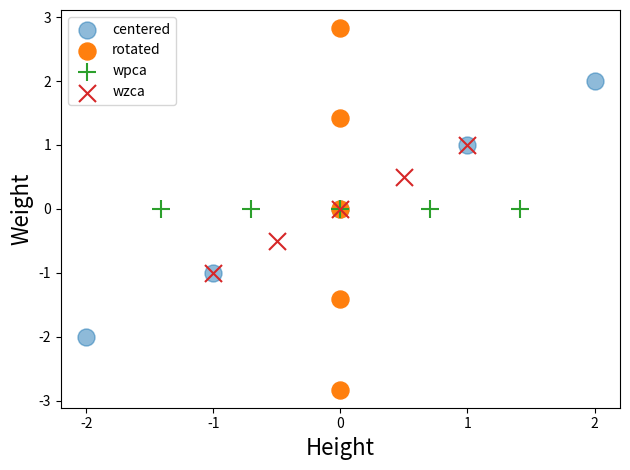

This chart was generated by the following Python code:
# -*- coding: utf-8 -*-
"""
Created on Wed Oct 13 15:14:53 2021

[redacted]
"""

# Import libraries
import numpy as np
import matplotlib.pyplot as plt
from scipy import linalg
 
# Create data
x = np.array([[1,2,3,4,5],  # Feature-1: Height
              [11,12,13,14,15]]) # Feature-2: Weight
print('x.shape:', x.shape)
 
# Center data
# By subtracting mean for each feature
xc = x.T - np.mean(x.T, axis=0)
xc = xc.T
print('xc.shape:', xc.shape, '\n')
 
# Calculate covariance matrix
xcov = np.cov(xc, rowvar=True, bias=True)
print('Covariance matrix: \n', xcov, '\n')
 
# Calculate Eigenvalues and Eigenvectors
w, v = linalg.eig(xcov)
# Note: Use w.real.round(4) to (1) remove 'j' notation to real, (2) round to '4' significant digits
print("Eigenvalues:\n", w.real.round(4), '\n')
print("Eigenvectors:\n", v, '\n')
 
# Calculate inverse square root of Eigenvalues
# Optional: Add '.1e5' to avoid division errors if needed
# Create a diagonal matrix
diagw = np.diag(1/(w**0.5)) # or np.diag(1/((w+.1e-5)**0.5))
diagw = diagw.real.round(4) #convert to real and round off
print("Diagonal matrix for inverse square root of Eigenvalues:\n", diagw, '\n')
 
# Calculate Rotation (optional)
# Note: To see how data can be rotated
xrot = np.dot(v, xc)
 
# Whitening transform using PCA (Principal Component Analysis)
wpca = np.dot(np.dot(diagw, v.T), xc)
 
# Whitening transform using ZCA (Zero Component Analysis)
wzca = np.dot(np.dot(np.dot(v, diagw), v.T), xc)
 
# Plot zero-centered, rotated and whitened data
plt.scatter(xc[0,:], xc[1,:], s=150, label='centered', alpha=0.5)
plt.scatter(xrot[0,:], xrot[1,:], s=150, label='rotated')
plt.scatter(wpca[0,:], wpca[1,:], s=150, marker='+', label='wpca')
plt.scatter(wzca[0,:], wzca[1,:], s=150, marker='x', label='wzca')
plt.xlabel('Height', fontsize=16)
plt.ylabel('Weight', fontsize=16)
plt.rc('xtick',labelsize=16)
plt.rc('ytick',labelsize=16)
plt.legend()
plt.tight_layout()
plt.savefig('whiten_1.png', dpi=300)